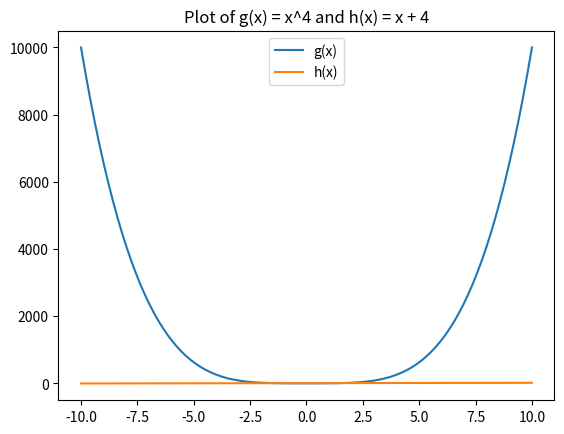

Python code for this plot: (Note: this script raises an exception after producing the figure.)
import matplotlib.pyplot as plt
import numpy as np

# Define the functions
def g(x):
    return x**4

def h(x):
    return x + 4

# Generate x values
x = np.linspace(-10, 10, 100)

# Plot the functions
plt.plot(x, g(x), label='g(x)')
plt.plot(x, h(x), label='h(x)')

# Add title and legend
plt.title('Plot of g(x) = x^4 and h(x) = x + 4')
plt.legend()

# Show the plot
plt.show()
sync